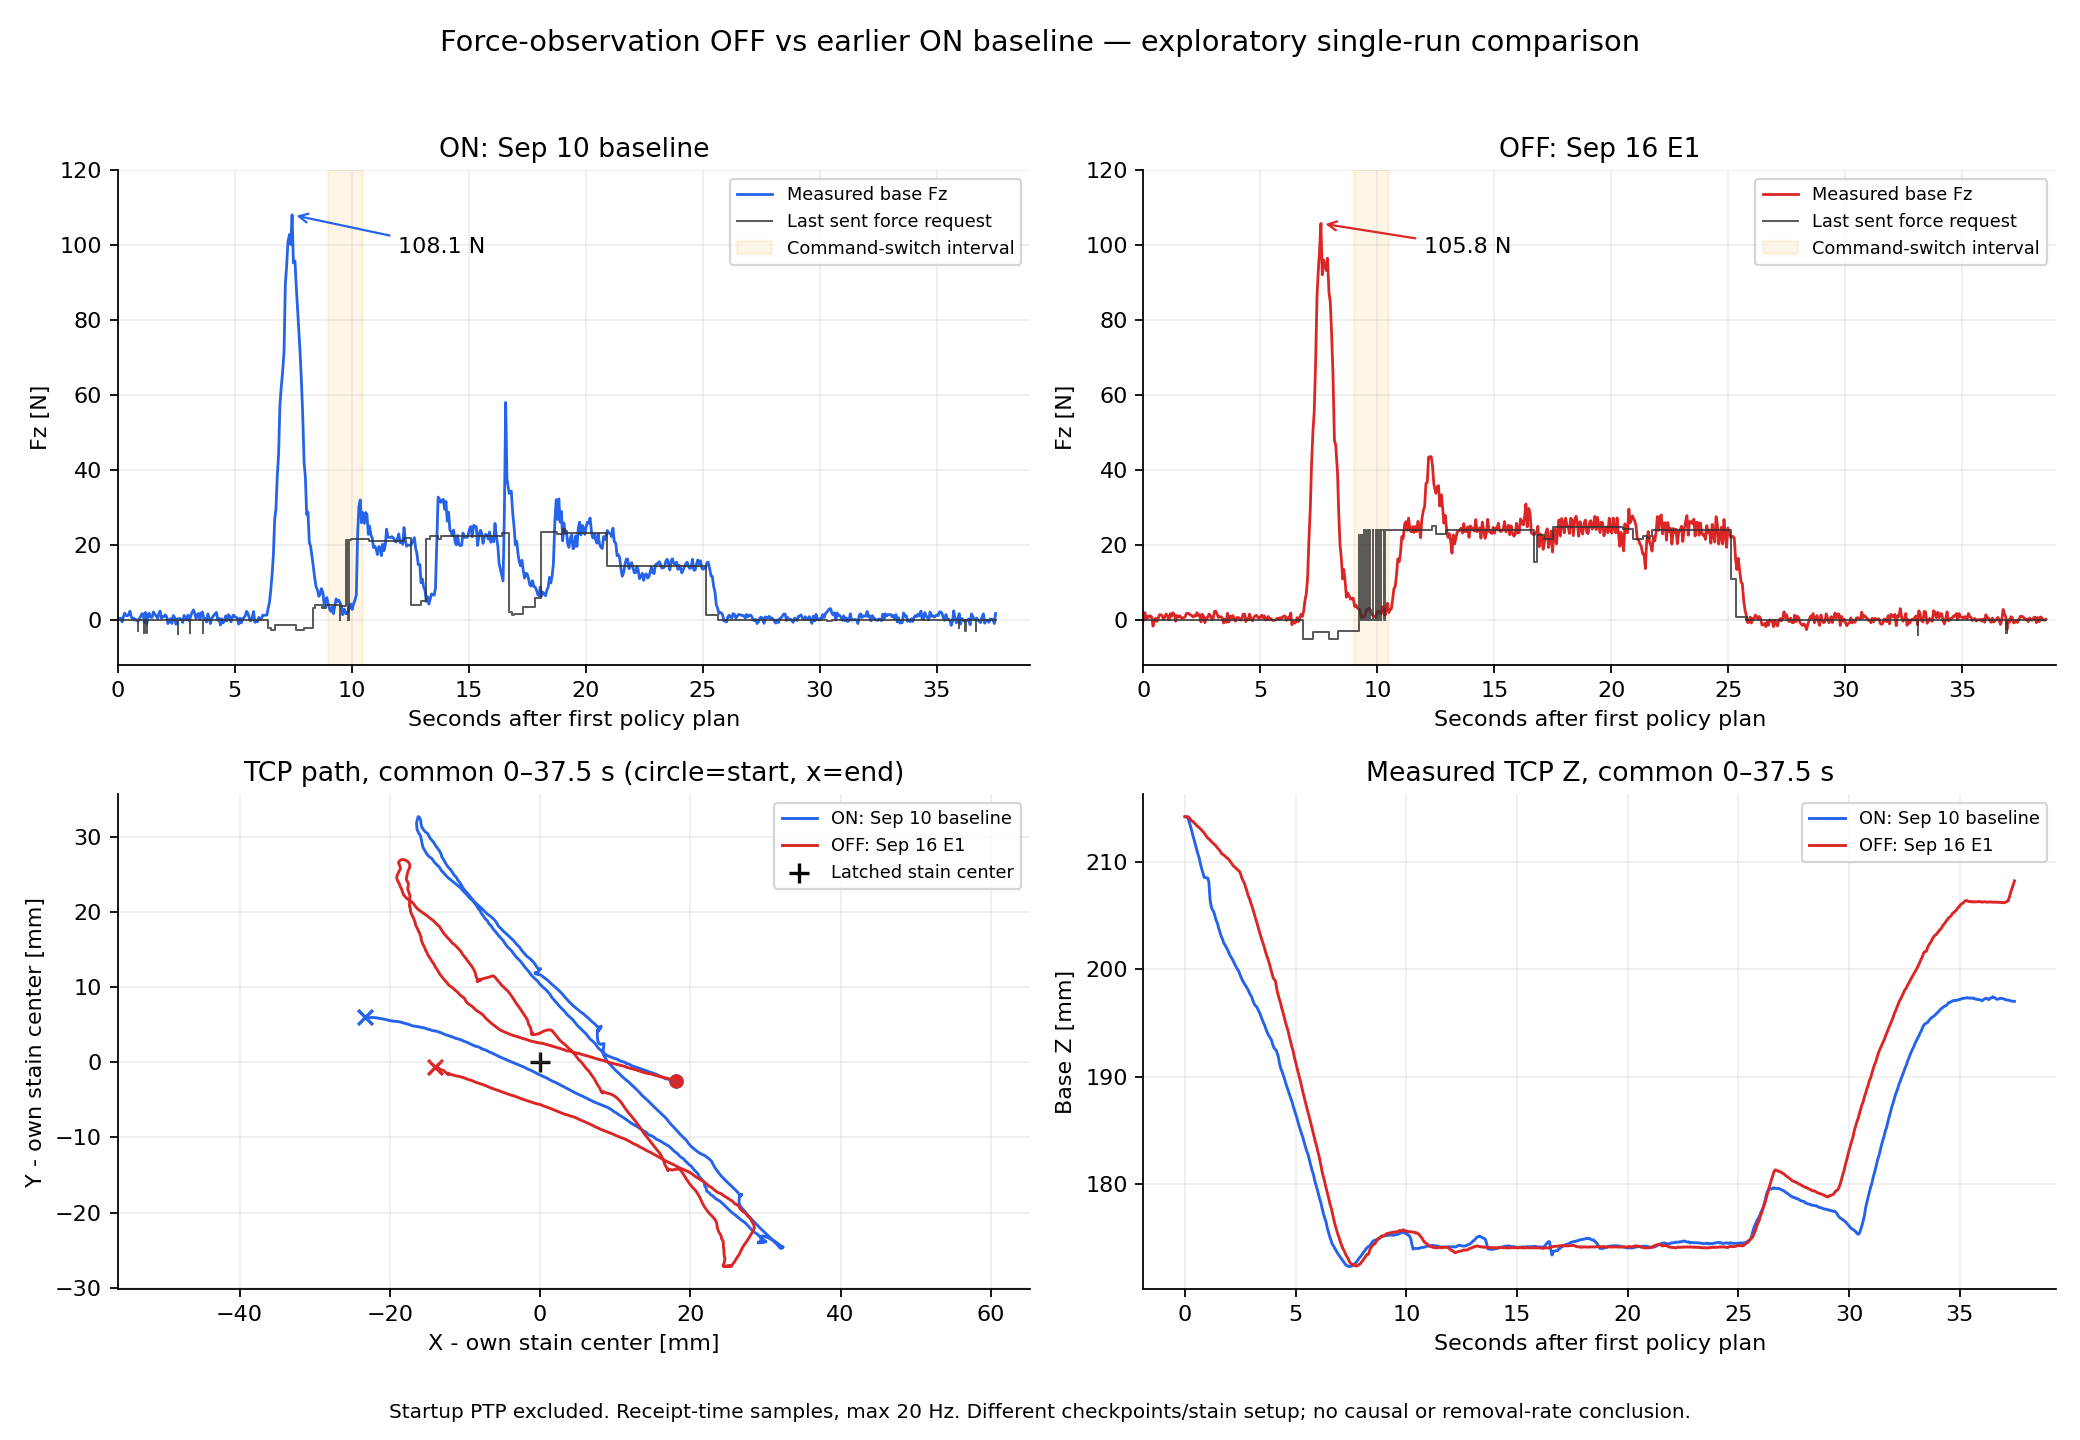

Values plotted in this chart, from the file beside it:
metric, ON_baseline, OFF_E1
초기 이동 제외 정책 실행 시간 [s], 37.54, 38.57
추론 횟수, 9.0, 10.0
공통 구간 평균 Fz [N], 11.11, 12.63
공통 구간 Fz 표준편차 [N], 15.98, 16.72
관측 최대 Fz [N], 108.1, 105.8
Fz >= 3 N 시간 [s] (물리 접촉 판정 아님), 18.79, 17.61
Fz >= 3 N 구간 평균 [N], 21.44, 26.29
Fz >= 50 N 시간 [s], 1.089, 0.9205
공통 구간 XY 이동 거리 [mm], 205, 190.4
9–10.5 s 힘 명령 0/비0 전환 횟수, 5.0, 30.0
